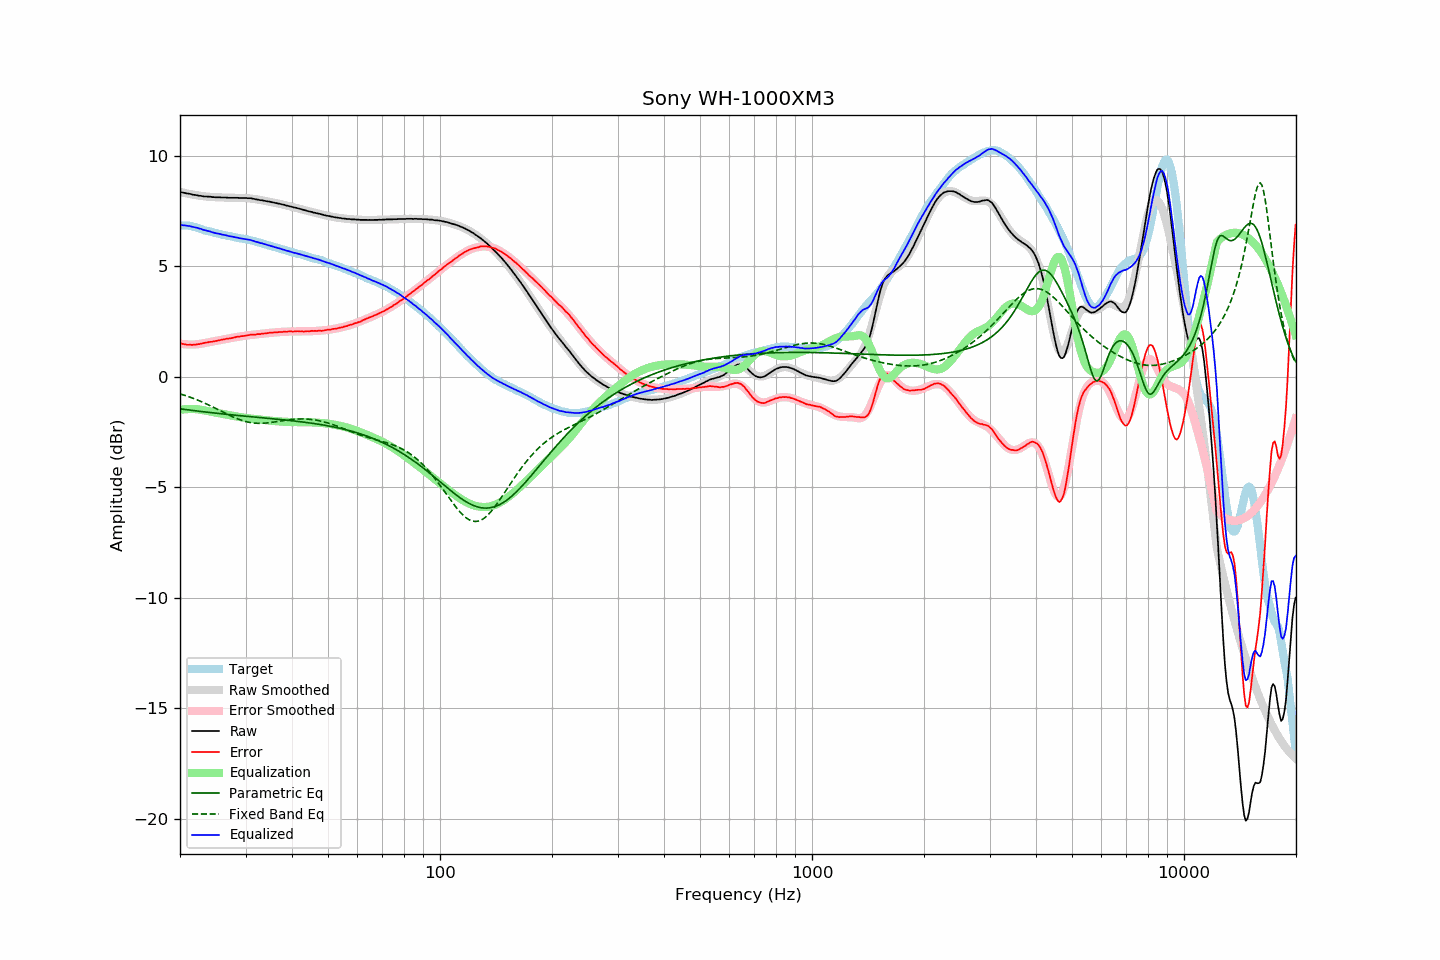

Data behind this chart, as committed beside it:
frequency, raw, error, smoothed, error_smoothed, equalization, parametric_eq, fixed_band_eq, equalized_raw, equalized_smoothed, target
20.00, 8.36, 1.51, 8.37, 1.49, -1.49, -1.45, -0.77, 6.87, 6.87, 6.85
20.20, 8.35, 1.50, 8.35, 1.48, -1.48, -1.46, -0.80, 6.87, 6.87, 6.85
20.40, 8.33, 1.48, 8.33, 1.48, -1.48, -1.47, -0.82, 6.85, 6.86, 6.85
20.61, 8.32, 1.47, 8.32, 1.47, -1.47, -1.48, -0.84, 6.85, 6.85, 6.85
20.81, 8.30, 1.45, 8.30, 1.47, -1.47, -1.49, -0.87, 6.84, 6.84, 6.85
21.02, 8.29, 1.44, 8.29, 1.46, -1.46, -1.50, -0.89, 6.83, 6.83, 6.85
21.23, 8.28, 1.45, 8.27, 1.46, -1.46, -1.51, -0.92, 6.82, 6.81, 6.83
21.44, 8.26, 1.44, 8.26, 1.46, -1.46, -1.52, -0.94, 6.80, 6.80, 6.82
21.66, 8.24, 1.44, 8.25, 1.46, -1.46, -1.53, -0.97, 6.78, 6.79, 6.80
21.87, 8.23, 1.45, 8.23, 1.46, -1.46, -1.54, -1.00, 6.77, 6.77, 6.78
22.09, 8.22, 1.46, 8.22, 1.47, -1.47, -1.54, -1.03, 6.75, 6.75, 6.77
22.31, 8.21, 1.48, 8.21, 1.47, -1.47, -1.55, -1.06, 6.74, 6.74, 6.74
22.54, 8.19, 1.48, 8.20, 1.48, -1.48, -1.56, -1.09, 6.71, 6.71, 6.72
22.76, 8.19, 1.50, 8.19, 1.49, -1.49, -1.57, -1.12, 6.70, 6.69, 6.69
22.99, 8.17, 1.51, 8.18, 1.51, -1.51, -1.58, -1.15, 6.66, 6.67, 6.66
23.22, 8.16, 1.53, 8.17, 1.52, -1.52, -1.59, -1.18, 6.64, 6.65, 6.63
23.45, 8.16, 1.55, 8.16, 1.53, -1.53, -1.60, -1.22, 6.63, 6.63, 6.61
23.69, 8.15, 1.55, 8.15, 1.55, -1.55, -1.61, -1.25, 6.60, 6.60, 6.60
23.92, 8.15, 1.57, 8.15, 1.56, -1.56, -1.61, -1.28, 6.59, 6.58, 6.58
24.16, 8.15, 1.58, 8.14, 1.58, -1.58, -1.62, -1.32, 6.57, 6.56, 6.57
24.40, 8.13, 1.58, 8.14, 1.59, -1.59, -1.63, -1.35, 6.54, 6.54, 6.55
24.65, 8.13, 1.60, 8.13, 1.61, -1.61, -1.64, -1.39, 6.53, 6.52, 6.53
24.89, 8.12, 1.62, 8.13, 1.62, -1.62, -1.65, -1.43, 6.50, 6.51, 6.51
25.14, 8.12, 1.63, 8.12, 1.63, -1.63, -1.65, -1.46, 6.49, 6.49, 6.50
25.39, 8.12, 1.65, 8.12, 1.65, -1.65, -1.66, -1.50, 6.48, 6.47, 6.47
25.65, 8.12, 1.66, 8.12, 1.66, -1.66, -1.67, -1.54, 6.46, 6.46, 6.46
25.91, 8.11, 1.68, 8.11, 1.67, -1.67, -1.68, -1.57, 6.44, 6.44, 6.43
26.16, 8.11, 1.69, 8.11, 1.69, -1.69, -1.69, -1.61, 6.43, 6.43, 6.42
26.43, 8.11, 1.70, 8.11, 1.70, -1.70, -1.69, -1.65, 6.41, 6.41, 6.41
26.69, 8.11, 1.72, 8.11, 1.71, -1.71, -1.70, -1.68, 6.40, 6.39, 6.39
26.96, 8.10, 1.72, 8.11, 1.73, -1.73, -1.71, -1.72, 6.37, 6.38, 6.38
27.23, 8.10, 1.74, 8.10, 1.74, -1.74, -1.72, -1.75, 6.36, 6.36, 6.37
27.50, 8.10, 1.75, 8.10, 1.76, -1.76, -1.72, -1.79, 6.35, 6.35, 6.35
27.77, 8.10, 1.77, 8.10, 1.77, -1.77, -1.73, -1.82, 6.33, 6.33, 6.33
28.05, 8.10, 1.78, 8.10, 1.78, -1.78, -1.74, -1.85, 6.32, 6.32, 6.32
28.33, 8.10, 1.80, 8.10, 1.79, -1.79, -1.75, -1.88, 6.31, 6.31, 6.30
28.62, 8.10, 1.81, 8.10, 1.81, -1.81, -1.75, -1.91, 6.29, 6.29, 6.29
28.90, 8.09, 1.82, 8.10, 1.82, -1.82, -1.76, -1.94, 6.27, 6.28, 6.28
29.19, 8.09, 1.84, 8.10, 1.83, -1.83, -1.77, -1.96, 6.26, 6.27, 6.25
29.48, 8.09, 1.84, 8.09, 1.84, -1.84, -1.77, -1.99, 6.25, 6.25, 6.25
29.78, 8.09, 1.85, 8.09, 1.85, -1.85, -1.78, -2.01, 6.24, 6.24, 6.24
30.08, 8.09, 1.86, 8.09, 1.86, -1.86, -1.79, -2.03, 6.23, 6.22, 6.23
30.38, 8.08, 1.87, 8.08, 1.87, -1.87, -1.79, -2.05, 6.21, 6.21, 6.21
30.68, 8.08, 1.89, 8.07, 1.88, -1.88, -1.80, -2.06, 6.20, 6.19, 6.19
30.99, 8.08, 1.91, 8.07, 1.89, -1.89, -1.81, -2.08, 6.19, 6.17, 6.17
31.30, 8.06, 1.90, 8.06, 1.90, -1.90, -1.82, -2.09, 6.16, 6.16, 6.16
31.61, 8.05, 1.90, 8.05, 1.91, -1.91, -1.82, -2.10, 6.14, 6.14, 6.15
31.93, 8.03, 1.91, 8.04, 1.92, -1.92, -1.83, -2.10, 6.11, 6.12, 6.13
32.24, 8.02, 1.93, 8.03, 1.93, -1.93, -1.84, -2.11, 6.10, 6.10, 6.09
32.57, 8.01, 1.93, 8.01, 1.93, -1.93, -1.84, -2.11, 6.08, 6.08, 6.08
32.89, 7.99, 1.93, 8.00, 1.94, -1.94, -1.85, -2.11, 6.05, 6.06, 6.07
33.22, 7.99, 1.96, 7.99, 1.95, -1.95, -1.86, -2.11, 6.04, 6.04, 6.03
33.55, 7.97, 1.95, 7.97, 1.96, -1.96, -1.86, -2.10, 6.02, 6.02, 6.02
33.89, 7.96, 1.96, 7.96, 1.96, -1.96, -1.87, -2.10, 6.00, 6.00, 6.00
34.23, 7.94, 1.97, 7.95, 1.97, -1.97, -1.88, -2.09, 5.97, 5.97, 5.97
34.57, 7.93, 1.98, 7.93, 1.98, -1.98, -1.88, -2.08, 5.95, 5.95, 5.95
34.92, 7.92, 2.00, 7.92, 1.99, -1.99, -1.89, -2.08, 5.94, 5.93, 5.93
35.27, 7.90, 1.99, 7.90, 1.99, -1.99, -1.90, -2.07, 5.91, 5.91, 5.91
35.62, 7.89, 2.00, 7.89, 2.00, -2.00, -1.90, -2.06, 5.89, 5.89, 5.89
35.97, 7.87, 2.01, 7.87, 2.01, -2.01, -1.91, -2.04, 5.86, 5.87, 5.86
... 635 more rows
